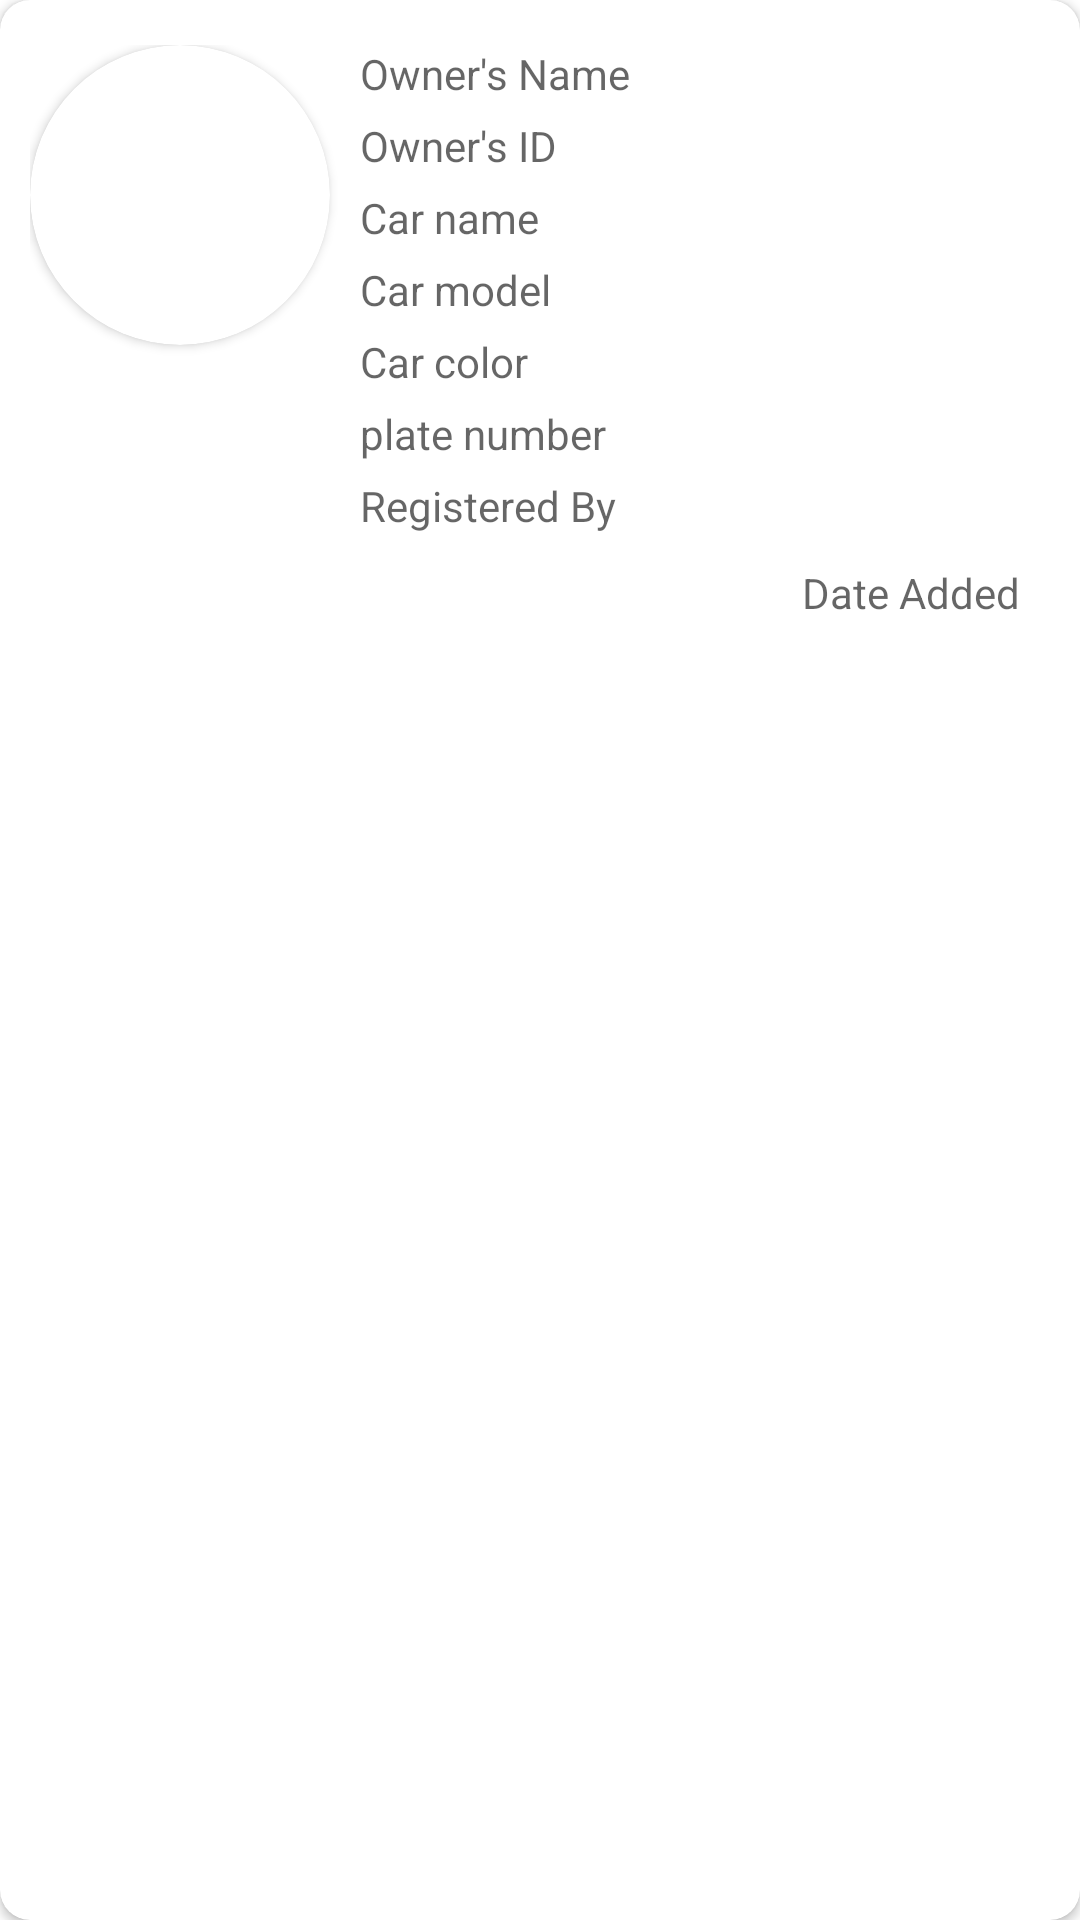

Layout XML and referenced resources for this Android screen:
<!-- AndroidManifest.xml: application theme Theme.SecureGate -->
<!-- res/layout/detailsitems.xml -->
<?xml version="1.0" encoding="utf-8"?>
<androidx.cardview.widget.CardView xmlns:android="http://schemas.android.com/apk/res/android"
    android:layout_width="match_parent"
    android:layout_height="wrap_content"
    app:cardBackgroundColor="@android:color/white"
    android:id="@+id/cv_details"
    app:cardCornerRadius="10dp"
    android:layout_margin="5dp"
    xmlns:app="http://schemas.android.com/apk/res-auto">

        <LinearLayout
            android:layout_width="match_parent"
            android:layout_height="wrap_content"
            android:orientation="horizontal"
            android:layout_marginStart="10dp"
            android:layout_marginTop="15dp"
            >

        <androidx.cardview.widget.CardView
            android:layout_width="100dp"
            android:layout_height="100dp"
            app:cardCornerRadius="50dp"
            app:cardBackgroundColor="@android:color/white"
            >

            <ImageView
                android:layout_width="100dp"
                android:layout_height="100dp"
                android:id="@+id/iv_details"
                android:scaleType="centerCrop"
                android:background="@drawable/baseline_person_24"
                />

        </androidx.cardview.widget.CardView>

            <LinearLayout
                android:layout_width="match_parent"
                android:layout_height="wrap_content"
                android:layout_marginStart="10dp"
                android:orientation="vertical">


                <TextView
                    android:layout_width="wrap_content"
                    android:layout_height="wrap_content"
                    android:hint="Owner's Name"
                    android:id="@+id/ownersName_details"
                    />

                <TextView
                    android:layout_width="wrap_content"
                    android:layout_height="wrap_content"
                    android:layout_marginTop="5dp"
                    android:hint="Owner's ID"
                    android:id="@+id/ownersId_details"
                    />

                <TextView
                    android:layout_width="wrap_content"
                    android:layout_height="wrap_content"
                    android:hint="Car name"
                    android:layout_marginTop="5dp"
                    android:id="@+id/carName_id" />

                <TextView
                    android:layout_width="wrap_content"
                    android:layout_height="wrap_content"
                    android:layout_marginTop="5dp"
                    android:hint="Car model"
                    android:id="@+id/carModel_details"
                    />

                <TextView
                    android:layout_width="wrap_content"
                    android:layout_height="wrap_content"
                    android:layout_marginTop="5dp"
                    android:hint="Car color"
                    android:id="@+id/carColor_details"
                    />

                <TextView
                    android:layout_width="wrap_content"
                    android:layout_height="wrap_content"
                    android:layout_marginTop="5dp"
                    android:hint="plate number"
                    android:id="@+id/plateNumber_details"
                    />


                <TextView
                    android:layout_width="wrap_content"
                    android:layout_height="wrap_content"
                    android:layout_marginTop="5dp"
                    android:hint="Registered By"
                    android:id="@+id/registeredby_details"
                    />

                <TextView
                    android:layout_width="wrap_content"
                    android:layout_height="wrap_content"
                    android:layout_marginTop="10dp"
                    android:hint="Date Added"
                    android:id="@+id/dateAdded_details"
                    android:layout_marginEnd="20dp"
                    android:layout_gravity="end" />

            </LinearLayout>

        </LinearLayout>


</androidx.cardview.widget.CardView>
<!-- resources referenced by this layout -->
<resources>
  <style name="Theme.SecureGate" parent="Theme.MaterialComponents.DayNight.NoActionBar">
          
          <item name="colorPrimary">@color/purple_500</item>
          <item name="colorPrimaryVariant">@color/purple_700</item>
          <item name="colorOnPrimary">@color/white</item>
          
          <item name="colorSecondary">@color/teal_200</item>
          <item name="colorSecondaryVariant">@color/teal_700</item>
          <item name="colorOnSecondary">@color/black</item>
          
          <item name="android:statusBarColor">?attr/colorPrimaryVariant</item>
          
      </style>
  <color name="purple_500">@android:color/holo_red_light</color>
  <color name="purple_700">@android:color/holo_red_light</color>
  <color name="white">#FFFFFFFF</color>
  <color name="teal_200">#FF03DAC5</color>
  <color name="teal_700">#FF018786</color>
  <color name="black">#FF000000</color>
</resources>
